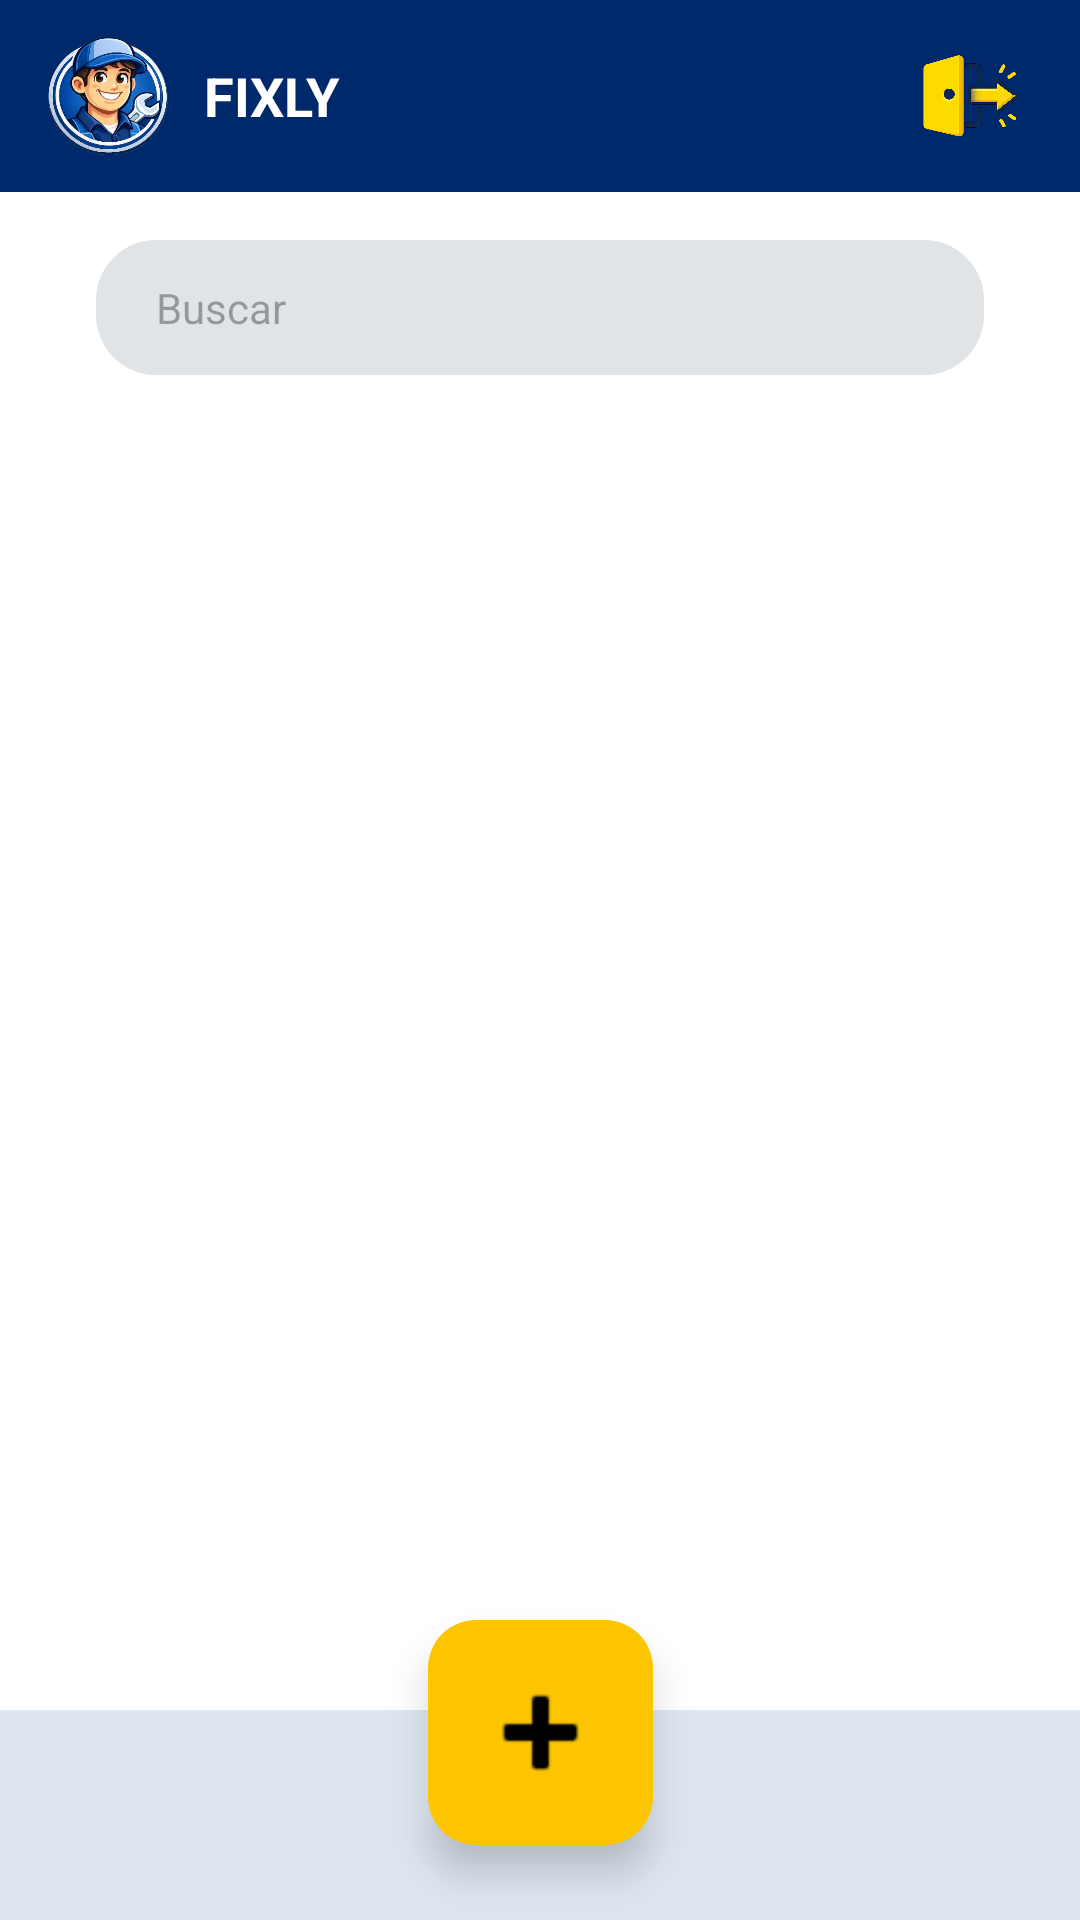

Here is an Android app screen rendered from its layout file. Give the layout XML and the strings, colors and styles it references.
<!-- AndroidManifest.xml: application theme Theme.Fixly -->
<!-- res/layout/menu_administrador.xml -->
<?xml version="1.0" encoding="utf-8"?>
<androidx.constraintlayout.widget.ConstraintLayout xmlns:android="http://schemas.android.com/apk/res/android"
    xmlns:app="http://schemas.android.com/apk/res-auto"
    xmlns:tools="http://schemas.android.com/tools"
    android:layout_width="match_parent"
    android:layout_height="match_parent"
    android:background="@android:color/white">

    
    <include
        android:id="@+id/include_header"
        layout="@layout/header"
        app:layout_constraintEnd_toEndOf="parent"
        app:layout_constraintStart_toStartOf="parent"
        app:layout_constraintTop_toTopOf="parent" />

    
    <EditText
        android:id="@+id/et_buscar"
        android:layout_width="0dp"
        android:layout_height="45dp"
        android:layout_marginHorizontal="32dp"
        android:layout_marginTop="16dp"
        android:background="@drawable/bg_buscar"
        android:hint="Buscar"
        android:importantForAutofill="no"
        android:inputType="text"
        android:paddingHorizontal="20dp"
        android:textSize="14sp"
        app:layout_constraintEnd_toEndOf="parent"
        app:layout_constraintStart_toStartOf="parent"
        app:layout_constraintTop_toBottomOf="@id/include_header" />

    
    <View
        android:id="@+id/bottom_bar_bg"
        android:layout_width="0dp"
        android:layout_height="70dp"
        android:background="#DDE5EF"
        app:layout_constraintBottom_toBottomOf="parent"
        app:layout_constraintEnd_toEndOf="parent"
        app:layout_constraintStart_toStartOf="parent" />

    

    
    <androidx.recyclerview.widget.RecyclerView
        android:id="@+id/rv_usuarios"
        android:layout_width="0dp"
        android:layout_height="0dp"
        android:layout_marginTop="8dp"
        android:clipToPadding="false"
        android:paddingTop="8dp"
        android:paddingBottom="16dp"
        app:layoutManager="androidx.recyclerview.widget.LinearLayoutManager"
        app:layout_constraintBottom_toTopOf="@id/bottom_bar_bg"
        app:layout_constraintEnd_toEndOf="parent"
        app:layout_constraintHorizontal_bias="0.0"
        app:layout_constraintStart_toStartOf="parent"
        app:layout_constraintTop_toBottomOf="@id/et_buscar"
        app:layout_constraintVertical_bias="0.0"
        tools:listitem="@layout/item_usuario_admin" />

    <com.google.android.material.floatingactionbutton.FloatingActionButton
        android:id="@+id/fab_agregar"
        android:layout_width="wrap_content"
        android:layout_height="wrap_content"
        android:layout_marginBottom="25dp"
        android:src="@android:drawable/ic_input_add"
        app:backgroundTint="@color/amarillo_fixly"
        app:borderWidth="0dp"
        app:elevation="8dp"
        app:fabCustomSize="75dp"
        app:layout_constraintBottom_toBottomOf="parent"
        app:layout_constraintEnd_toEndOf="parent"
        app:layout_constraintStart_toStartOf="parent"
        app:maxImageSize="45dp"
        app:tint="@android:color/black" />

</androidx.constraintlayout.widget.ConstraintLayout>
<!-- res/layout/header.xml (included above) -->
<?xml version="1.0" encoding="utf-8"?>
<LinearLayout xmlns:android="http://schemas.android.com/apk/res/android"
    xmlns:app="http://schemas.android.com/apk/res-auto"
    android:id="@+id/header_container"
    android:layout_width="match_parent"
    android:layout_height="64dp"
    android:background="@color/azul_fixly"
    android:gravity="center_vertical"
    android:paddingHorizontal="16dp"
    android:orientation="horizontal">

    <ImageView
        android:layout_width="40dp"
        android:layout_height="40dp"
        android:scaleType="fitCenter"
        android:src="@drawable/logo" />

    <TextView
        android:layout_width="0dp"
        android:layout_height="wrap_content"
        android:layout_marginStart="12dp"
        android:layout_weight="1"
        android:text="FIXLY"
        android:textColor="@android:color/white"
        android:textSize="18sp"
        android:textStyle="bold" />

    <ImageView
        android:id="@+id/imageView"
        android:layout_width="40dp"
        android:layout_height="40dp"
        app:srcCompat="@drawable/ic_cerrar_sesion" />

</LinearLayout>
<!-- res/layout/item_usuario_admin.xml (included above) -->
<?xml version="1.0" encoding="utf-8"?>
<androidx.constraintlayout.widget.ConstraintLayout xmlns:android="http://schemas.android.com/apk/res/android"
    xmlns:app="http://schemas.android.com/apk/res-auto"
    android:layout_width="match_parent"
    android:layout_height="wrap_content"
    android:layout_marginHorizontal="16dp"
    android:layout_marginVertical="6dp"
    android:background="@drawable/bg_item_usuario"
    android:padding="12dp">

    <TextView
        android:id="@+id/tvNombreUsuario"
        android:layout_width="0dp"
        android:layout_height="wrap_content"
        android:text="Carlos Aranzazu Bañuelos"
        android:textColor="@color/azul_fixly"
        android:textSize="17sp"
        android:textStyle="bold"
        app:layout_constraintEnd_toStartOf="@+id/tvEstadoBadge"
        app:layout_constraintStart_toStartOf="parent"
        app:layout_constraintTop_toTopOf="parent" />

    <TextView
        android:id="@+id/tvEmailUsuario"
        android:layout_width="0dp"
        android:layout_height="wrap_content"
        android:layout_marginTop="4dp"
        android:text="carlos@gmail.com"
        android:textColor="@color/black"
        android:textSize="14sp"
        app:layout_constraintEnd_toStartOf="@+id/tvEstadoBadge"
        app:layout_constraintStart_toStartOf="parent"
        app:layout_constraintTop_toBottomOf="@id/tvNombreUsuario" />

    <TextView
        android:id="@+id/tvTelefonoUsuario"
        android:layout_width="0dp"
        android:layout_height="wrap_content"
        android:layout_marginTop="4dp"
        android:text="456 567 32 54"
        android:textColor="@color/black"
        android:textSize="14sp"
        app:layout_constraintEnd_toStartOf="@+id/tvEstadoBadge"
        app:layout_constraintStart_toStartOf="parent"
        app:layout_constraintTop_toBottomOf="@id/tvEmailUsuario" />

    <TextView
        android:id="@+id/tvRolUsuario"
        android:layout_width="0dp"
        android:layout_height="wrap_content"
        android:layout_marginTop="4dp"
        android:text="Prestador"
        android:textColor="@color/black"
        android:textSize="14sp"
        app:layout_constraintBottom_toBottomOf="parent"
        app:layout_constraintEnd_toStartOf="@+id/swEstadoUsuario"
        app:layout_constraintStart_toStartOf="parent"
        app:layout_constraintTop_toBottomOf="@id/tvTelefonoUsuario" />

    <TextView
        android:id="@+id/tvEstadoBadge"
        android:layout_width="wrap_content"
        android:layout_height="wrap_content"
        android:background="@drawable/bg_estado_activo"
        android:paddingHorizontal="12dp"
        android:paddingVertical="2dp"
        android:text="Activo"
        android:textColor="@color/black"
        android:textSize="12sp"
        android:textStyle="bold"
        app:layout_constraintEnd_toEndOf="parent"
        app:layout_constraintTop_toTopOf="parent" />

    <androidx.appcompat.widget.SwitchCompat
        android:id="@+id/swEstadoUsuario"
        android:layout_width="wrap_content"
        android:layout_height="wrap_content"
        android:checked="true"
        app:layout_constraintBottom_toBottomOf="parent"
        app:layout_constraintEnd_toEndOf="parent" />

</androidx.constraintlayout.widget.ConstraintLayout>
<!-- resources referenced by this layout -->
<resources>
  <color name="amarillo_fixly">#fdc500</color>
  <color name="azul_fixly">#00296b</color>
  <color name="black">#FF000000</color>
  <!-- drawable bg_buscar (drawable) -->
  <?xml version="1.0" encoding="utf-8"?>
  <shape xmlns:android="http://schemas.android.com/apk/res/android">
      <solid android:color="#E0E4E7"/>
      <corners android:radius="20dp"/>
  </shape>
  <!-- drawable bg_estado_activo (drawable) -->
  <?xml version="1.0" encoding="utf-8"?>
  <shape xmlns:android="http://schemas.android.com/apk/res/android">
      <solid android:color="#D6E2EF" />
      <corners android:radius="12dp" />
  </shape>
  <!-- drawable bg_item_usuario (drawable) -->
  <?xml version="1.0" encoding="utf-8"?>
  <shape xmlns:android="http://schemas.android.com/apk/res/android">
      <solid android:color="@color/white" />
      <stroke
          android:width="1dp"
          android:color="@color/azul_fixly" />
      <corners android:radius="4dp" />
  </shape>
  <!-- drawable ic_cerrar_sesion: png bitmap (drawable, 236120 bytes) -->
  <!-- drawable logo: png bitmap (drawable, 142083 bytes) -->
  <style name="Theme.Fixly" parent="Base.Theme.Fixly" />
  <color name="white">#FFFFFFFF</color>
  <style name="Base.Theme.Fixly" parent="Theme.Material3.DayNight.NoActionBar">
          
          
      </style>
</resources>
